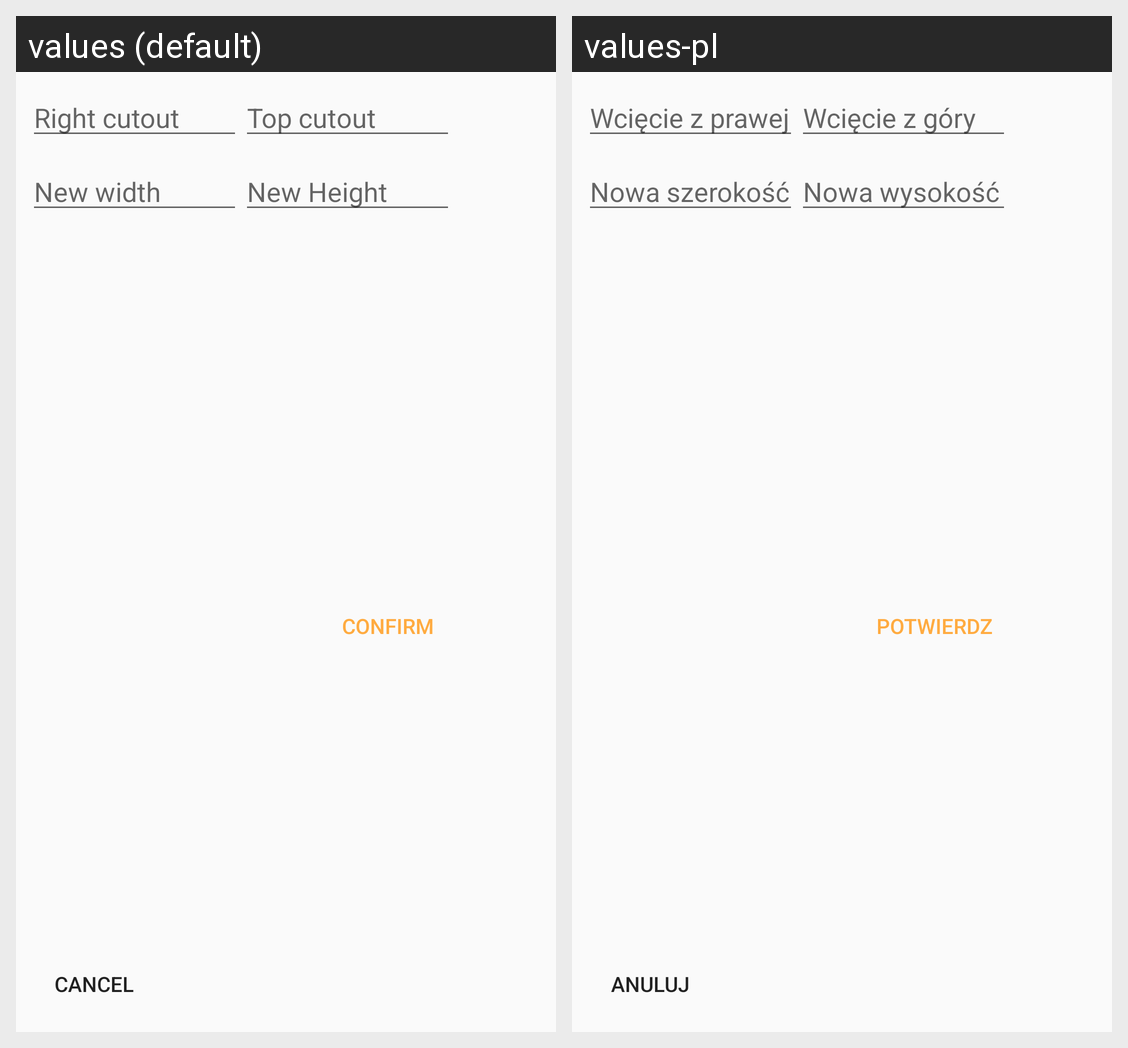

This grid shows one Android layout under two languages. Give, for every string resource on the screen, its name, the default text and each shown locale's text.
Android screen res/layout/activity_crop_numbers.xml rendered under 2 locales, left to right: values (default), values-pl. Device: Nexus 5 (rendered at 1080×1920; each locale shown at half size, 540×960, under a caption strip naming it); theme AppTheme.
Strings drawn on this screen, with the default value and each locale's value (text and hints the layout hard-codes, and strings that could not be matched under every locale, appear in the picture but are not listed):

cancel
  values: Cancel
  values-pl: Anuluj

confirm
  values: Confirm
  values-pl: Potwierdz

Cutout_x
  values: Right cutout
  values-pl: Wcięcie z prawej

Cutout_y
  values: Top cutout
  values-pl: Wcięcie z góry

newSize_x
  values: New width
  values-pl: Nowa szerokość

newSize_y
  values: New Height
  values-pl: Nowa wysokość
